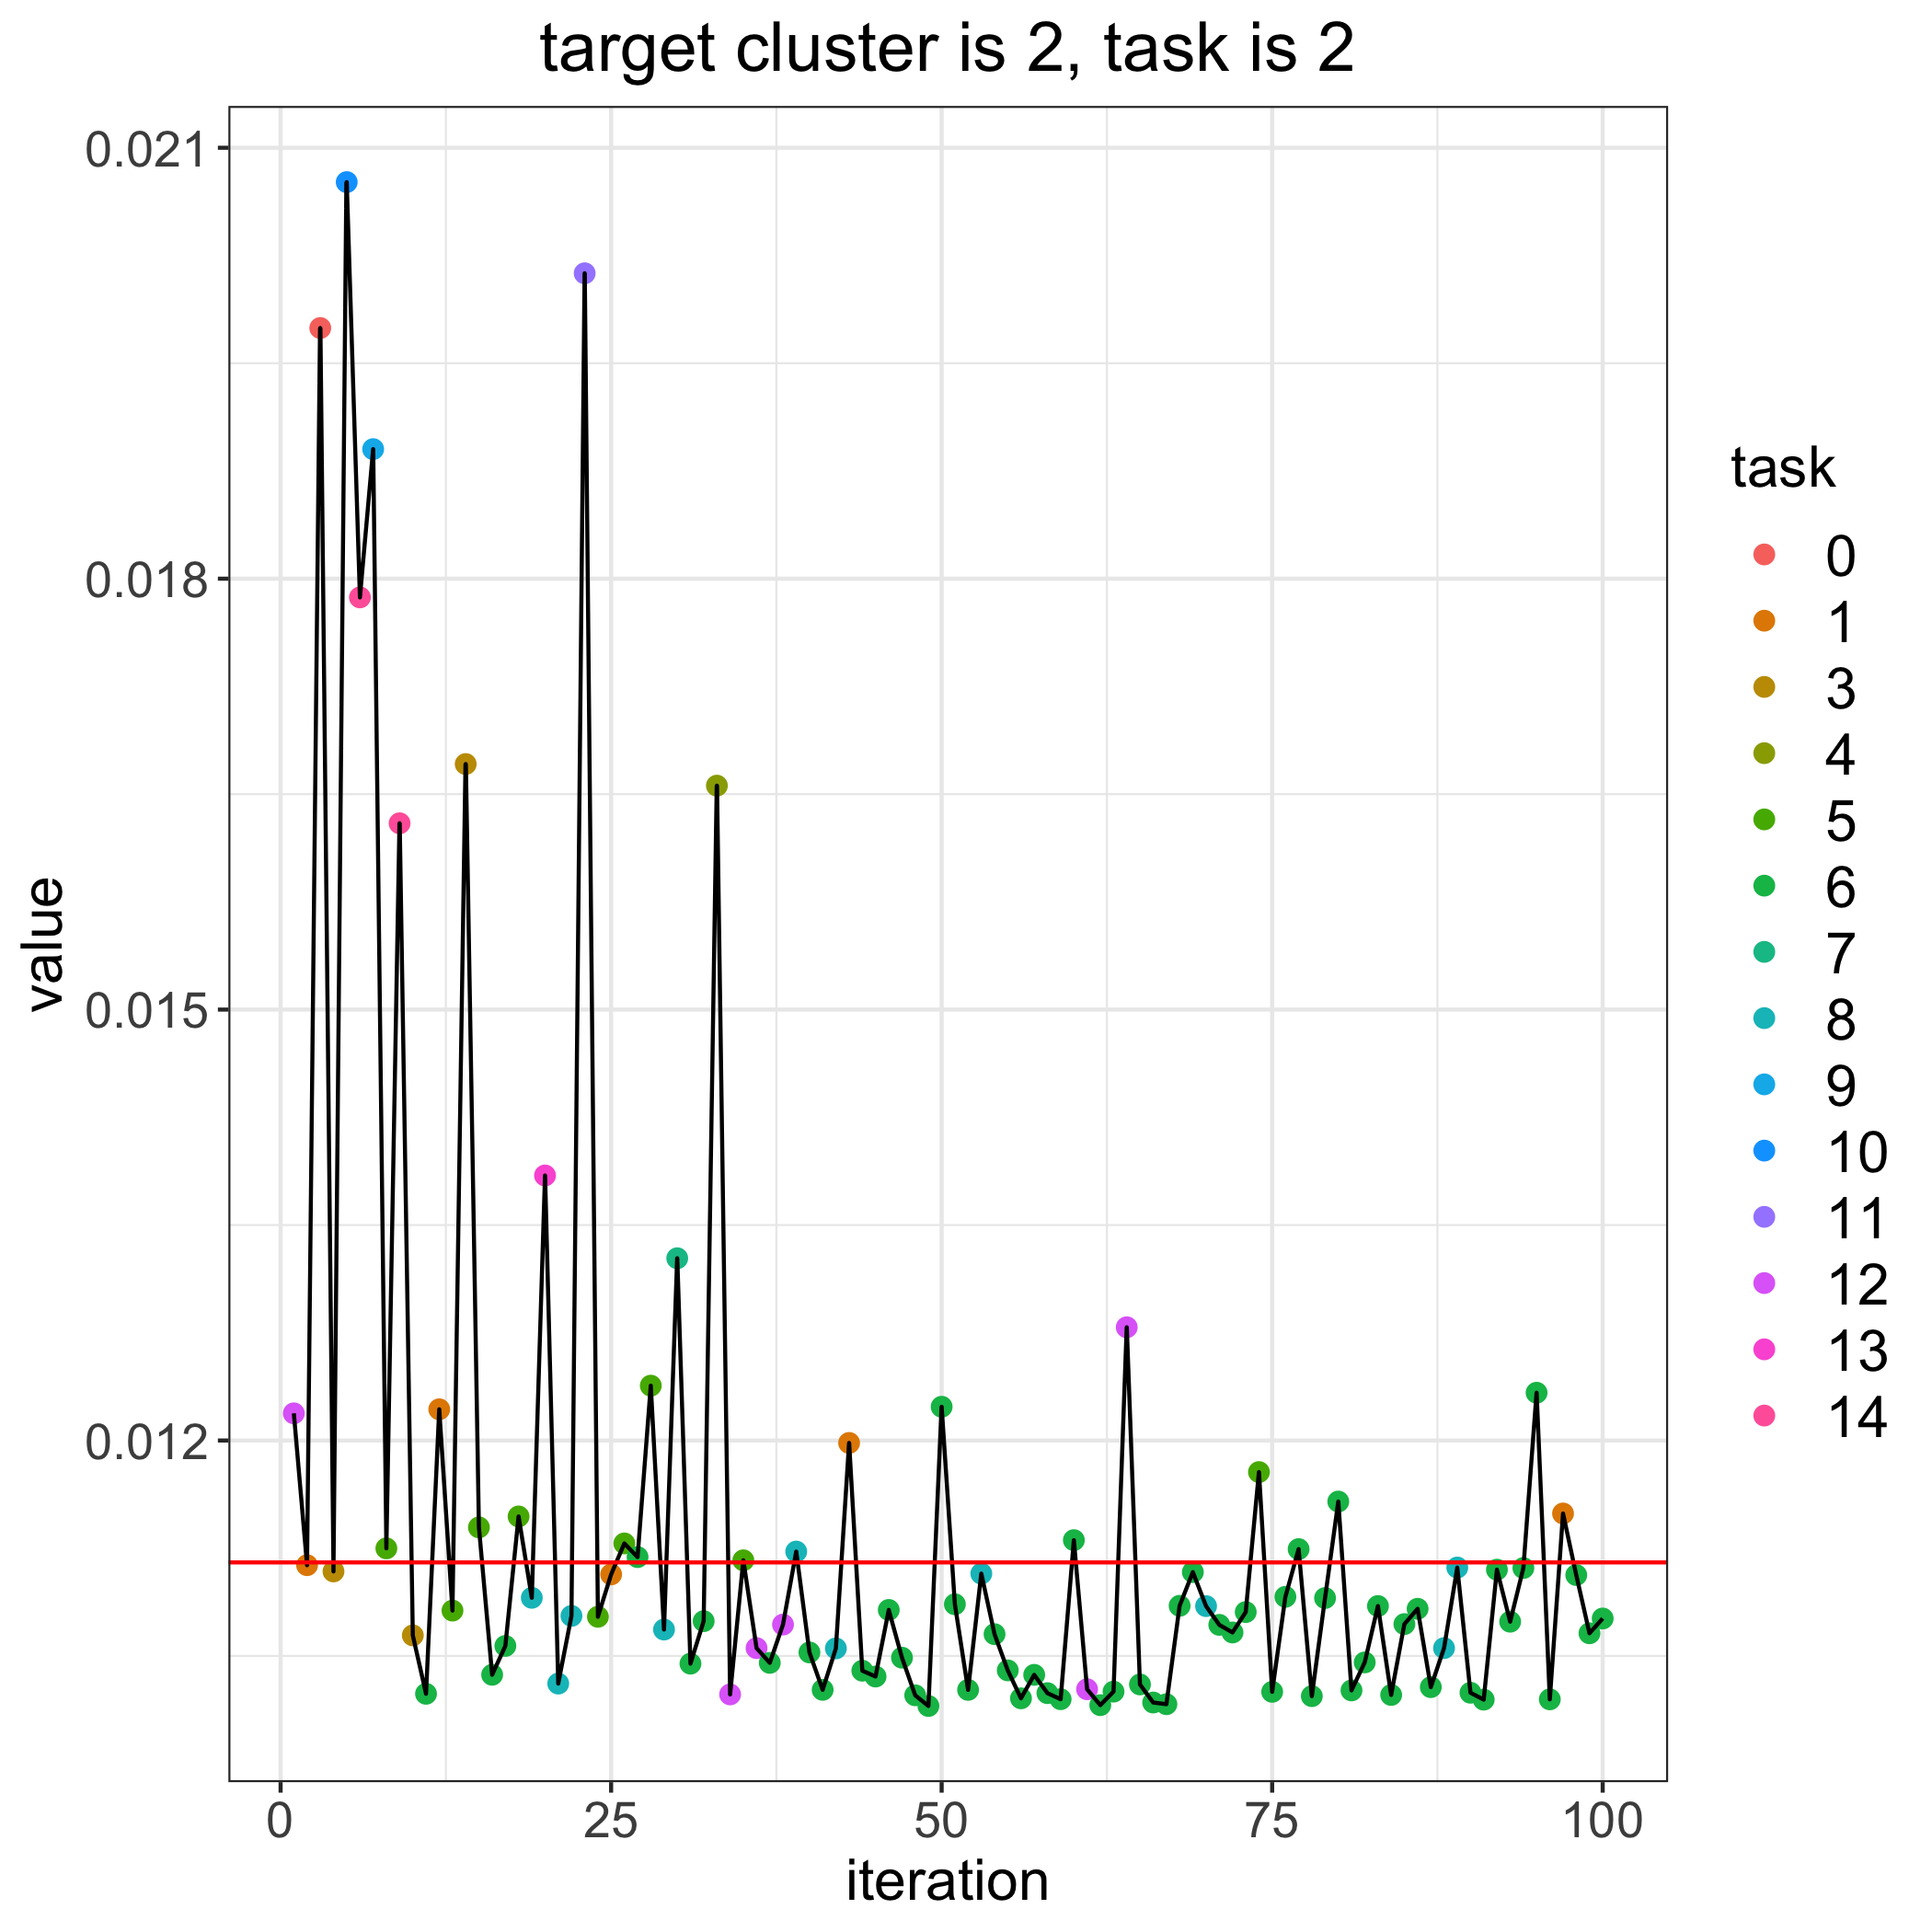

Data behind this chart, as committed beside it:
, losses, bandit_selects
0, 0.01115, 
1, 0.01219, 12.0
2, 0.01113, 1.0
3, 0.01975, 0.0
4, 0.01109, 3.0
5, 0.02076, 10.0
6, 0.01787, 14.0
7, 0.0189, 9.0
8, 0.01125, 5.0
9, 0.0163, 14.0
10, 0.01064, 3.0
11, 0.01024, 6.0
12, 0.01222, 1.0
13, 0.01082, 5.0
14, 0.01671, 3.0
15, 0.0114, 5.0
16, 0.01037, 6.0
17, 0.01057, 6.0
18, 0.01147, 5.0
19, 0.0109, 8.0
20, 0.01385, 13.0
21, 0.01031, 8.0
22, 0.01078, 8.0
23, 0.02013, 11.0
24, 0.01077, 5.0
25, 0.01107, 1.0
26, 0.01128, 5.0
27, 0.01119, 6.0
28, 0.01238, 5.0
29, 0.01068, 8.0
30, 0.01327, 7.0
31, 0.01045, 6.0
32, 0.01074, 6.0
33, 0.01656, 4.0
34, 0.01023, 12.0
35, 0.01117, 5.0
36, 0.01055, 12.0
37, 0.01045, 6.0
38, 0.01072, 12.0
39, 0.01123, 8.0
40, 0.01052, 6.0
41, 0.01026, 6.0
42, 0.01055, 8.0
43, 0.01198, 1.0
44, 0.0104, 6.0
45, 0.01036, 6.0
46, 0.01082, 6.0
47, 0.01049, 6.0
48, 0.01023, 6.0
49, 0.01015, 6.0
50, 0.01223, 6.0
51, 0.01086, 6.0
52, 0.01026, 6.0
53, 0.01107, 8.0
54, 0.01065, 6.0
55, 0.0104, 6.0
56, 0.0102, 6.0
57, 0.01037, 6.0
58, 0.01024, 6.0
59, 0.0102, 6.0
... 41 more rows
